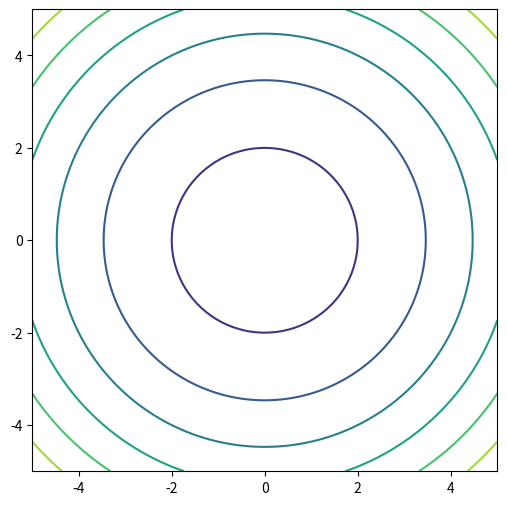

Write the Python code that produced this figure.
import numpy as np
import matplotlib.pyplot as plt

def plot_2d_contour(ax, f, xlim, ylim, gridsize=100, zero=False): # f is an 2D function.
    x = np.linspace(xlim[0], xlim[1], gridsize)
    y = np.linspace(ylim[0], ylim[1], gridsize)
    X, Y = np.meshgrid(x, y)
    XY = np.vstack([X.ravel(), Y.ravel()]).T
    Zf = f(XY).reshape((gridsize, gridsize))
    if zero:
        return ax.contour(X, Y, Zf, 0, colors='red')
    else:
        return ax.contour(X, Y, Zf)

# Example usage
if __name__ == "__main__":
    def f(x):
        return x[:,0]**2 + x[:,1]**2 - 4

    fig, ax = plt.subplots(figsize=(6, 6))
    plot_2d_contour(ax, f, (-5,5), (-5,5), 100)
    # plot_2d_contour(ax, f, (-5,5), (-5,5), 100, True)
    plt.show()
